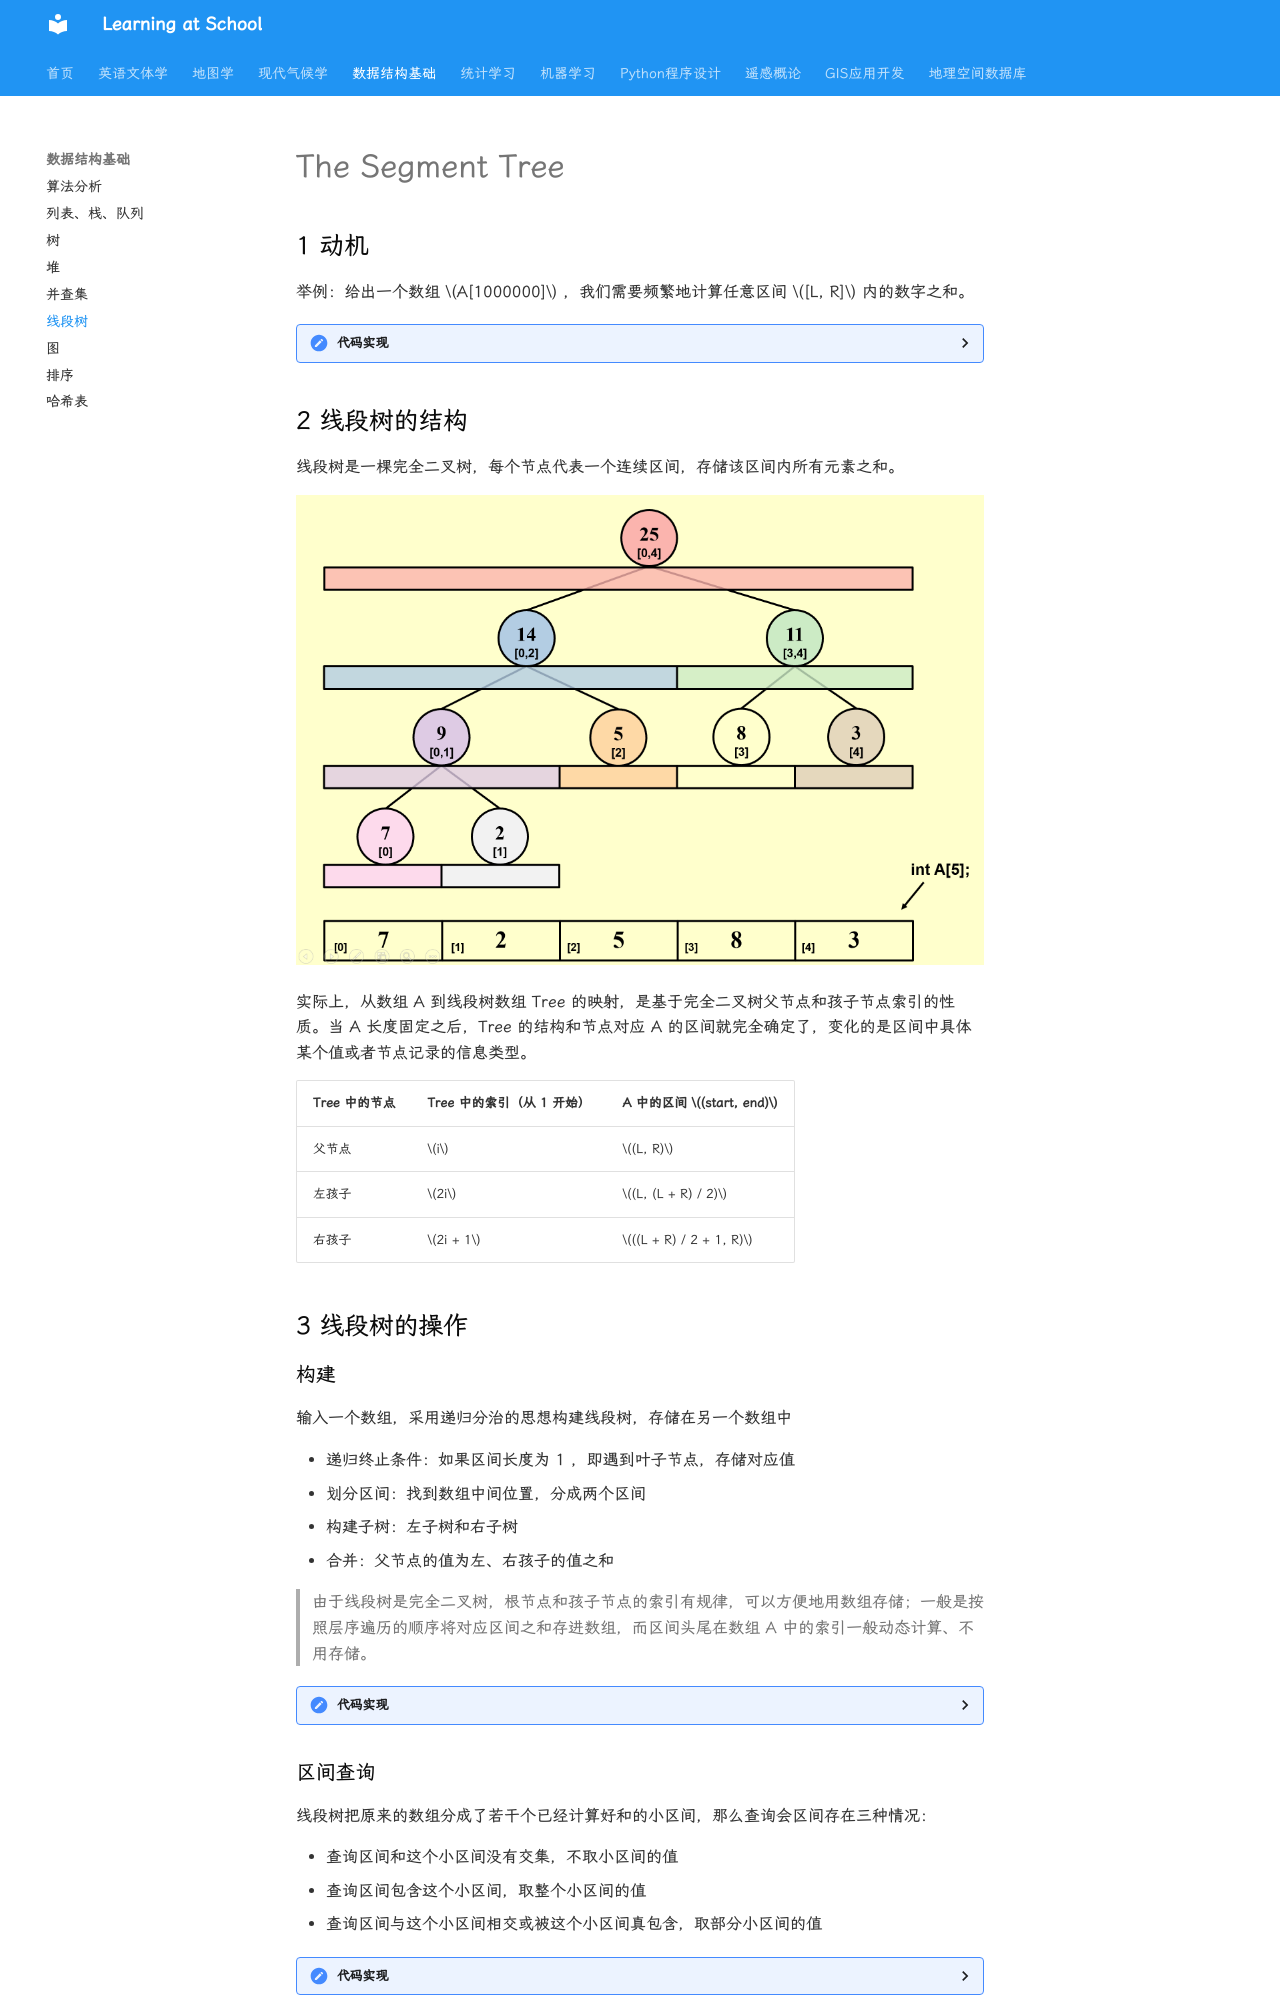

repository: WhereIsMyCake/Courses_School · page: ZJUcourse/FDS/segment_tree/index.html · generator: mkdocs

# The Segment Tree

## 1 动机

举例：给出一个数组 $A[1000000]$ ，我们需要频繁地计算任意区间 $[L, R]$ 内的数字之和。

??? code "代码实现"

    ```c
    ElementType  Query ( ElementType A[ ],  int L, int R ) 
    { 
        ElementType sum = 0;    
        for  ( int i = L; i <= R; ++i )
            sum += A[i];
        return sum;
    } 
    ```
    但是这个方法的时间复杂度为 $O(N)$ ，效率太低。


## 2 线段树的结构

线段树是一棵完全二叉树，每个节点代表一个连续区间，存储该区间内所有元素之和。

![线段树](segment_tree_structure.png)

实际上，从数组 A 到线段树数组 Tree 的映射，是基于完全二叉树父节点和孩子节点索引的性质。当 A 长度固定之后，Tree 的结构和节点对应 A 的区间就完全确定了，变化的是区间中具体某个值或者节点记录的信息类型。

| Tree 中的节点 | Tree 中的索引（从 1 开始） | A 中的区间 $(start, end)$ |
|---|---|---|
| 父节点 | $i$ | $(L, R)$ |
| 左孩子 | $2i$ | $(L, (L + R) / 2)$ |
| 右孩子 | $2i + 1$ | $((L + R) / 2 + 1, R)$ |

## 3 线段树的操作

### 构建 

输入一个数组，采用递归分治的思想构建线段树，存储在另一个数组中

 - 递归终止条件：如果区间长度为 1 ，即遇到叶子节点，存储对应值
 - 划分区间：找到数组中间位置，分成两个区间
 - 构建子树：左子树和右子树
 - 合并：父节点的值为左、右孩子的值之和

>由于线段树是完全二叉树，根节点和孩子节点的索引有规律，可以方便地用数组存储；一般是按照层序遍历的顺序将对应区间之和存进数组，而区间头尾在数组 A 中的索引一般动态计算、不用存储。

??? code "代码实现"

    ```c
    // 传入当前线段树节点 node ，以及它对应的区间头尾在数组 A 中的索引 start 和 end
    void Build ( int node, int start, int end )
    {
        // Base Case: Leaf Node
        if ( start == end ) {
            tree[ node ] = A[ start ];
            return;
        }
    
        // Recursive Step: Split and Build Children
        int mid = ( start + end ) / 2;
        Build ( 2 * node, start, mid );     // 构建左子树
        Build ( 2 * node + 1, mid + 1, end );   // 构建右子树
    
        // Merge Logic: Sum of children
        tree[ node ] = tree[ 2 * node ] + tree[ 2 * node + 1 ];
    }
    ```
    这个方法的时间复杂度为 $O(N)$ ，但是每个节点之被访问一次。


### 区间查询

线段树把原来的数组分成了若干个已经计算好和的小区间，那么查询会区间存在三种情况：

 - 查询区间和这个小区间没有交集，不取小区间的值
 - 查询区间包含这个小区间，取整个小区间的值
 - 查询区间与这个小区间相交或被这个小区间真包含，取部分小区间的值

??? code "代码实现"

    ```c
    int Query ( int node, int start, int end, int L, int R )
    {
        // Case 1: No Overlap (Node is completely outside query range)
        if ( R < start || end < L ) {
            return 0;
        }
    
        // Case 2: Total Overlap (Node is completely inside query range)
        if ( L <= start && end <= R ) {
            return tree[ node ];
        }
    
        // Case 3: Partial Overlap (We need to go deeper into both children)
        int mid = ( start + end ) / 2;
        int left_sum = Query ( 2 * node, start, mid, L, R );
        int right_sum = Query ( 2 * node + 1, mid + 1, end, L, R );
    
        return left_sum + right_sum;
    }
    ```

    这个方法的时间复杂度为 $O(\log(N))$ 。
